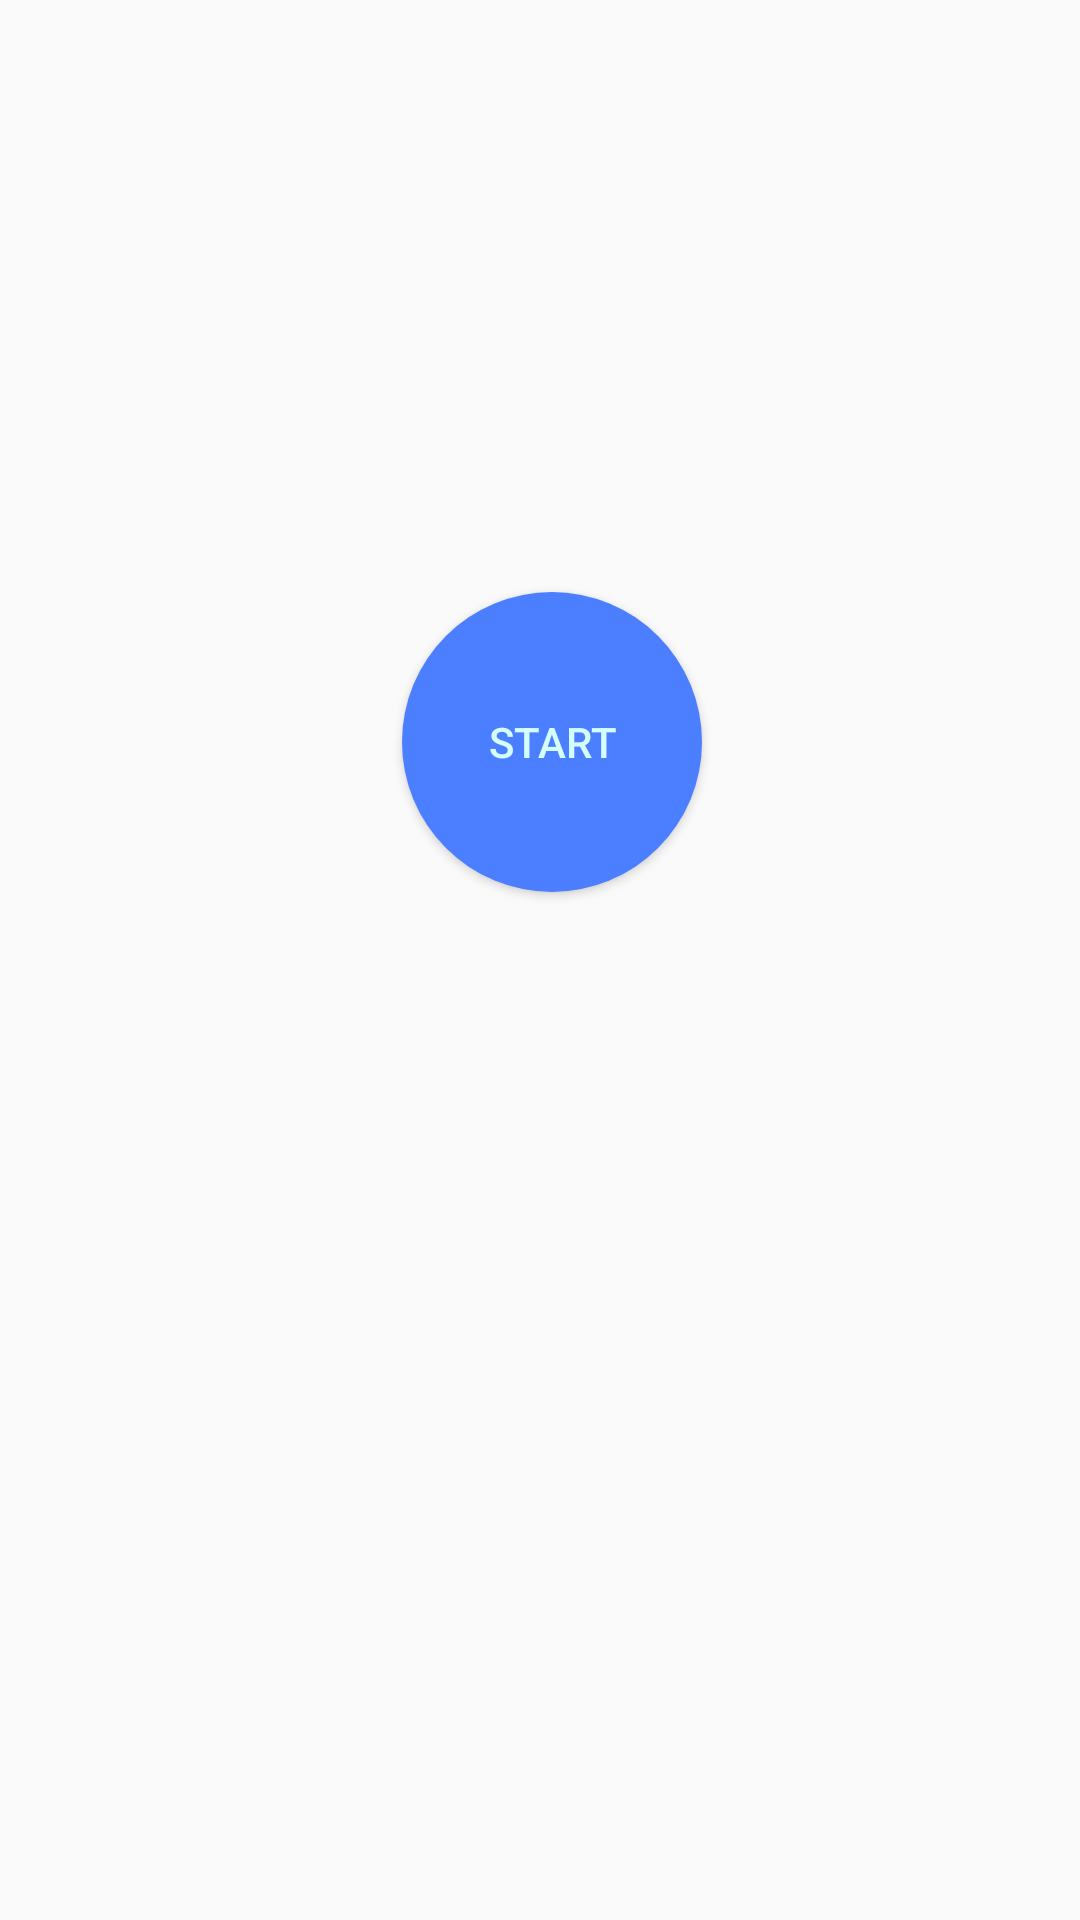

Write the Android layout XML for this screen, with the resource values it uses.
<!-- AndroidManifest.xml: application theme AppTheme -->
<!-- res/layout/activity_main.xml -->
<?xml version="1.0" encoding="utf-8"?>
<android.support.constraint.ConstraintLayout xmlns:android="http://schemas.android.com/apk/res/android"
    xmlns:app="http://schemas.android.com/apk/res-auto"
    xmlns:tools="http://schemas.android.com/tools"
    android:layout_width="match_parent"
    android:layout_height="match_parent"
    tools:context="com.projectx.MainActivity">


    <RelativeLayout
        android:layout_width="368dp"
        android:layout_height="495dp"
        android:gravity="center"
        tools:layout_editor_absoluteX="8dp"
        tools:layout_editor_absoluteY="8dp">

        <Button
            android:id="@+id/button7"
            android:layout_width="100dp"
            android:layout_height="100dp"
            android:background="@drawable/button_background"
            android:elevation="1dp"
            android:onClick="startButtonClicked"
            android:text="start"
            android:textColor="#d5feff" />


    </RelativeLayout>
</android.support.constraint.ConstraintLayout>
<!-- resources referenced by this layout -->
<resources>
  <!-- drawable button_background (drawable) -->
  <?xml version="1.0" encoding="utf-8"?>
  <shape xmlns:android="http://schemas.android.com/apk/res/android" android:shape="rectangle" android:padding="10dp">
      <solid android:color="#4c7fff"/> 
      <corners
          android:bottomRightRadius="70dp"
          android:bottomLeftRadius="70dp"
          android:topLeftRadius="70dp"
          android:topRightRadius="70dp"/>
  </shape>
  <style name="AppTheme" parent="Theme.AppCompat.Light.DarkActionBar">
          
          <item name="colorPrimary">@color/colorPrimary</item>
          <item name="colorPrimaryDark">@color/colorPrimaryDark</item>
          <item name="colorAccent">@color/colorAccent</item>
      </style>
  <!-- not gathered from this repository: default colours our renderer supplied (Android Studio template values) -->
  <color name="colorPrimary">#FF6200EE</color>
  <color name="colorPrimaryDark">#FF3700B3</color>
  <color name="colorAccent">#FF03DAC5</color>
</resources>
